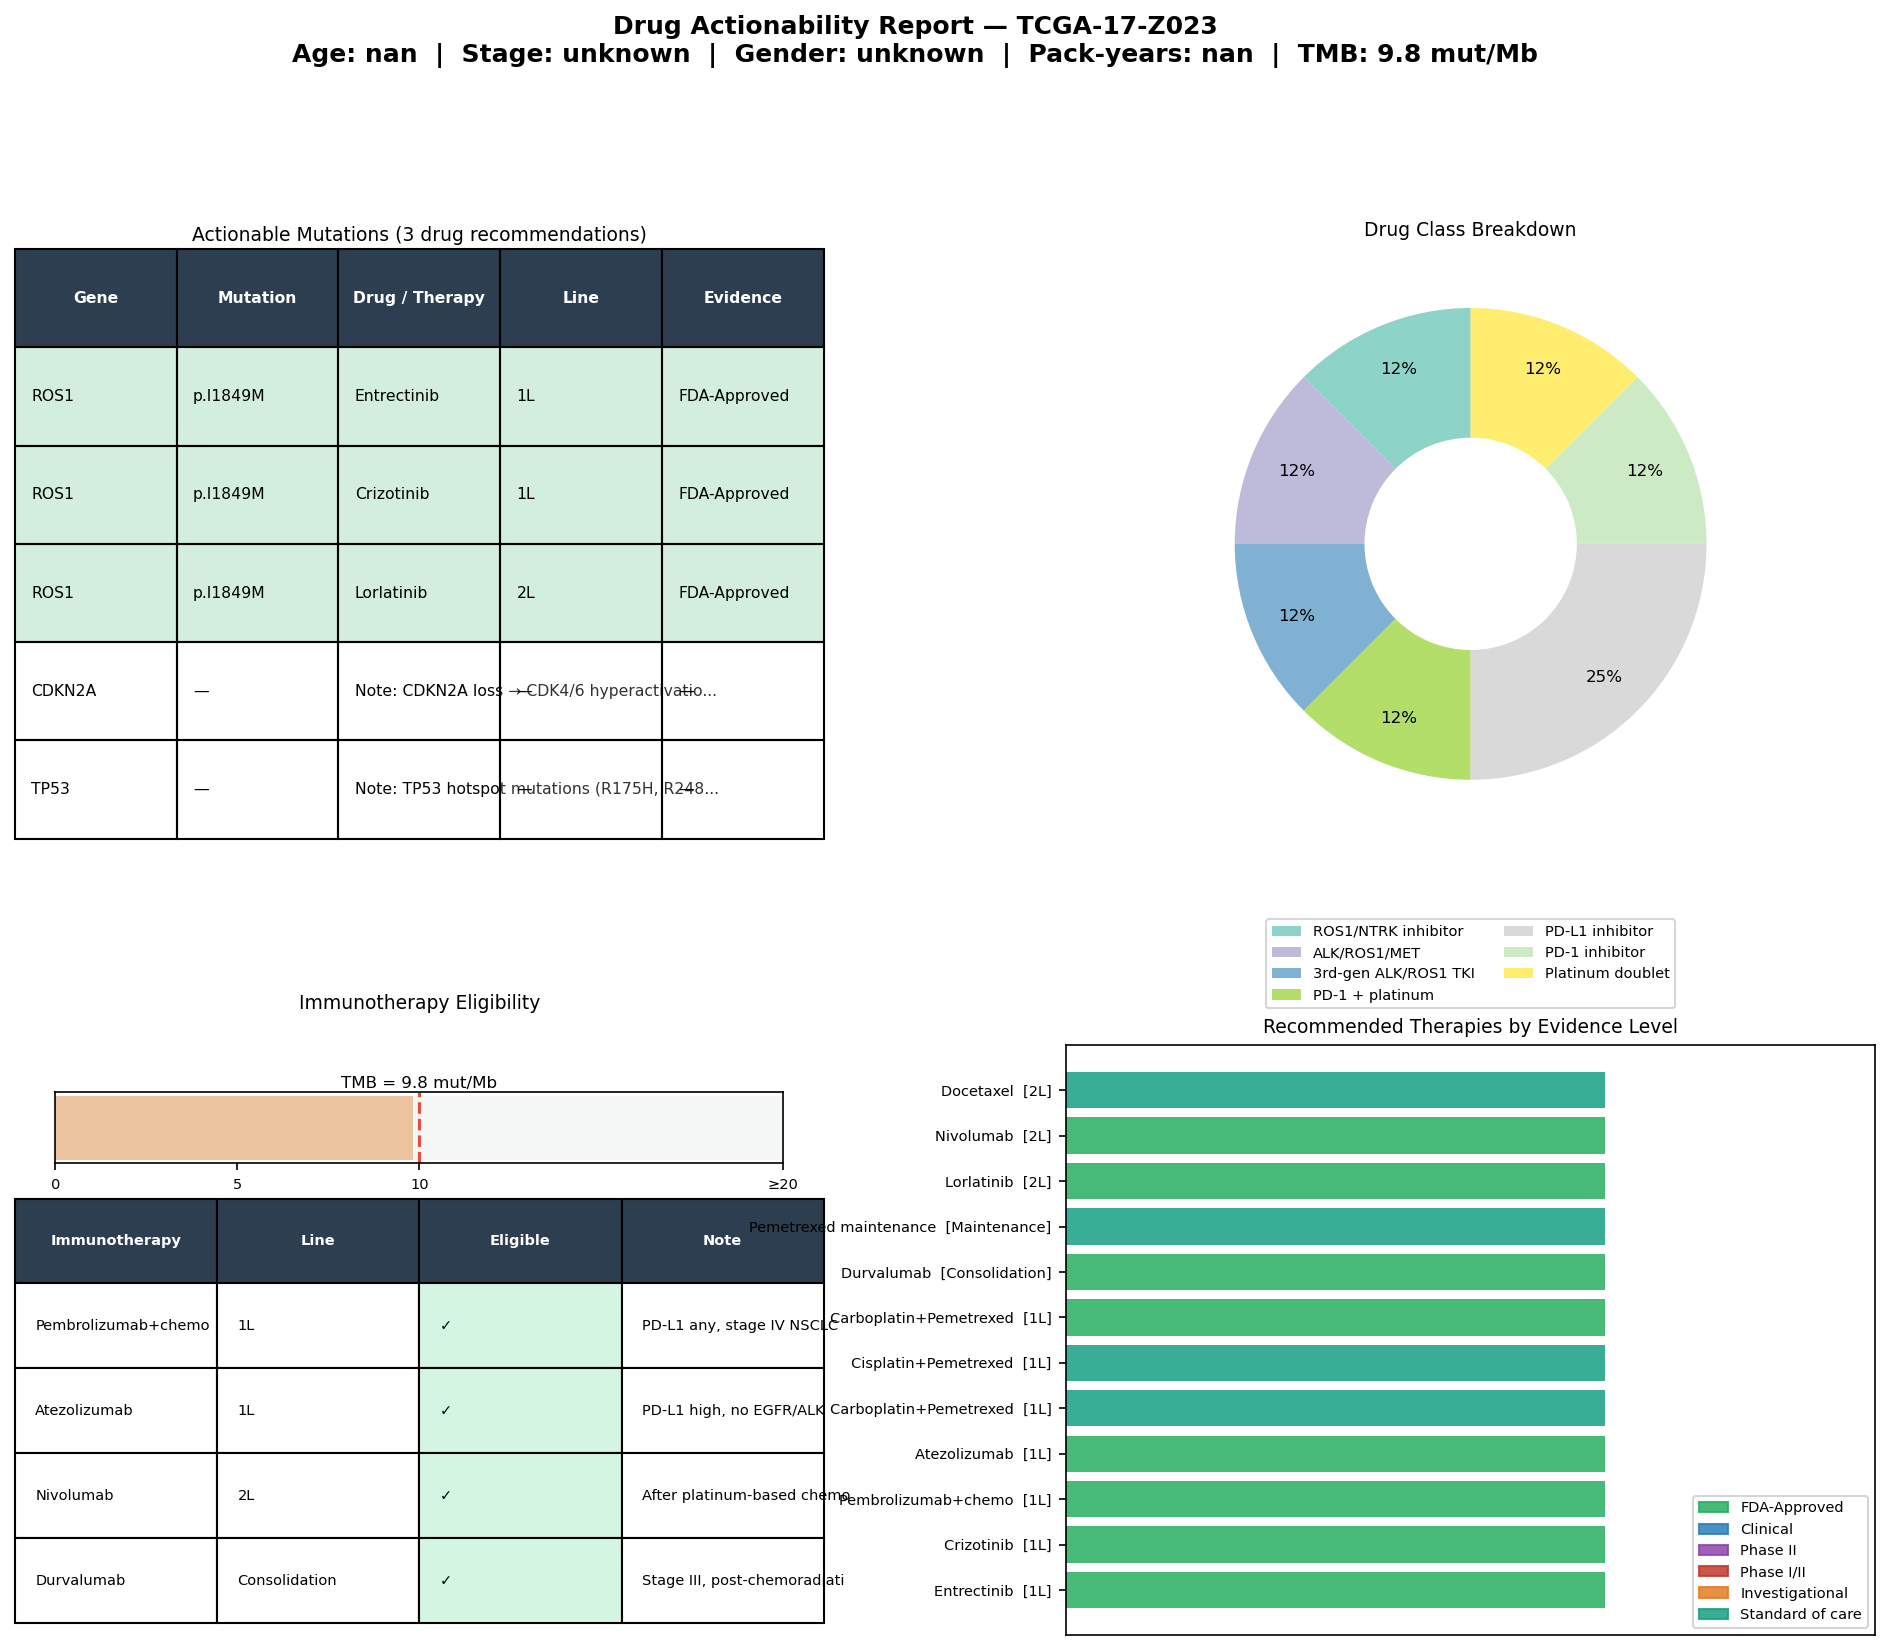

Values plotted in this chart, from the file beside it:
gene	mutation	drug	drug_class	line	level	category	sample_id
ROS1	p.I1849M	Entrectinib	ROS1/NTRK inhibitor	1L	FDA-Approved	Oncogene	TCGA-17-Z023
ROS1	p.I1849M	Crizotinib	ALK/ROS1/MET	1L	FDA-Approved	Oncogene	TCGA-17-Z023
ROS1	p.I1849M	Lorlatinib	3rd-gen ALK/ROS1 TKI	2L	FDA-Approved	Oncogene	TCGA-17-Z023
